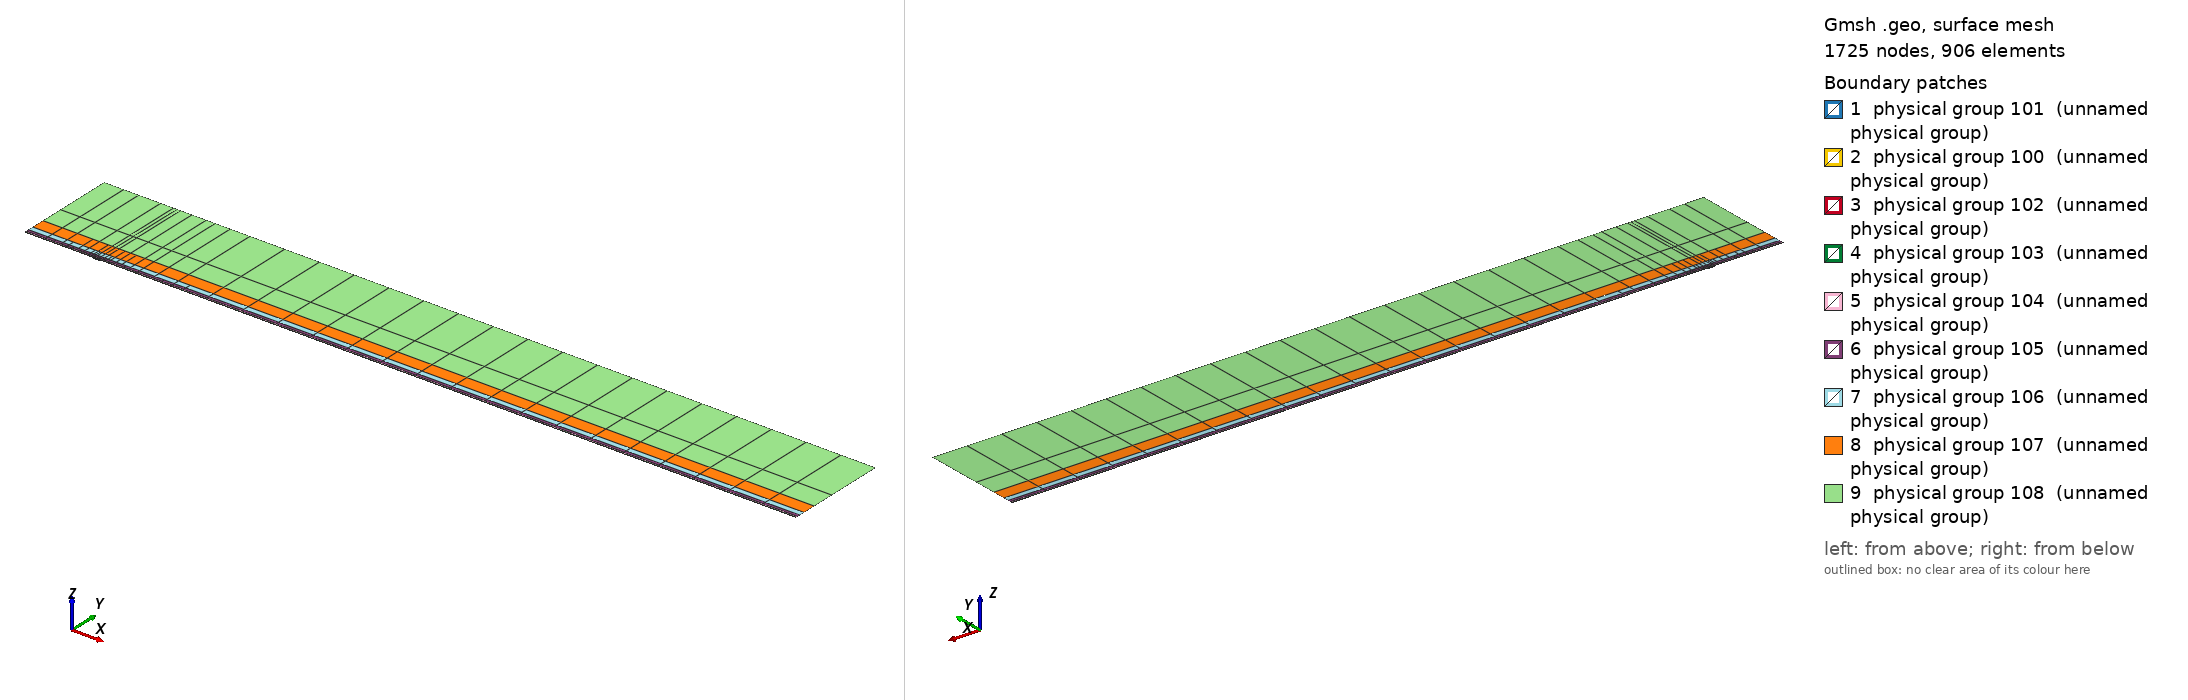

Gmsh geometry script, surface-meshed: 1725 nodes, 906 surface elements. Boundary patches (legend numbers): 1 physical group 101 (unnamed physical group), 2 physical group 100 (unnamed physical group), 3 physical group 102 (unnamed physical group), 4 physical group 103 (unnamed physical group), 5 physical group 104 (unnamed physical group), 6 physical group 105 (unnamed physical group), 7 physical group 106 (unnamed physical group), 8 physical group 107 (unnamed physical group), 9 physical group 108 (unnamed physical group). Left view from above one corner, right view from below the opposite corner. Legend entries are the model's physical surfaces. The drawing asked Gmsh for element sizes between 1% and 20% of the model's largest extent; the script's own settings can give other sizes.

=== mesh.geo (drawn) ===
// Keep coincident points/curves of the non-conforming interfaces as distinct entities
Geometry.AutoCoherence = 0;

// Macro parameters
deltaStar = 1;
D = 1.75 * deltaStar; // depth of the gap
W = 10 * deltaStar; // width of the gap
BL = 0.25 * deltaStar; // height of the first layer of quad elements (conforming with the gap)
x0 = 100 * deltaStar; // x distance from inflow to gap
lengthOutflow = 1000 * deltaStar; // length after the gap
x3 = W + lengthOutflow; // last point of the domain
height = 150 * deltaStar; // height of the domain

// Micro parameters
dx = 0.15; // horizontal size of the elements at the leading edge of the gap (x = 0)
dx_te = dx; // horizontal size of the elements at the trailing edge of the gap (x = W, most resolution-demanding point in the domain)
dy = 1.25 * dx;

// Horizontal sizes. The first layer of quads (layer L = 0) has size dx (dx_te) at the leading (trailing) edge of the gap, growing with
// ratio q_h[0] away from them up to h_max[0]. Layer L and L + 1 (L = k + 1 is the strip k) are separated by a non-conforming interface
// (except inside the gap, where the first layer is conforming with it).
// NESTED interfaces: the nodes of strip k are a subset of the nodes of the layer below. Two neighbouring faces of the layer below are
// merged into one face (2:1) only if the merged face is not larger than the target size of strip k,
// h_target_k = Min(dx * coarsen_h^(k + 1) + (q_h[k + 1] - 1) * d, h_max[k + 1]) (d = distance to the closest edge of the gap);
// otherwise the face is kept (1:1). Hence every vertex of the upper side of an interface is also a vertex of the lower side, and no
// face of the lower side straddles a vertex of the upper side (a staggered, non-nested interface makes P4 unstable).
y_if[] = {BL, 0.75 * deltaStar, 1.75 * deltaStar, 3.75 * deltaStar, 8 * deltaStar, 16 * deltaStar, 35 * deltaStar}; // heights of the non-conforming interfaces (first one must be BL)
coarsen_h = 2; // horizontal coarsening factor of h_min across each interface
q_h[] = {1.1, 1.15, 1.15, 1.2, 1.25, 1.3, 1.35, 1.4}; // horizontal growth ratio away from the edges of the gap, for each layer
h_max[] = {8, 10, 20, 50, 100, 200, 300, 500}; // maximum horizontal size, for each layer
q_v[] = {1.3, 1.3, 1.3, 1.4, 1.6, 2.0, 2.5}; // vertical growth ratio of the elements in each strip
n_v_min[] = {1, 1, 1, 1, 1, 1, 1, 1};
k_fine_end = 4; // from strip k_fine_end on, the 2:1 merging in each interval starts at the end closest to the gap (otherwise the last
                // face before the leading edge is never merged and becomes a spike of very large aspect ratio in the upper strips)

// Every interface is split in x into segments of length ~seg_len (plus the breakpoints 0, W/2, W). Each segment is a separate
// Nektar++ interface: Nektar++ pairs every rank holding one side of an interface with every rank holding the other side,
// so short segments keep the interface communication local.
seg_len = 50;

// fit (check the file scripts/fit_gmsh.py for more details)
p_in_v_left = 1.0335663036230878 - 1.0234149444433507/(W - 0.8098798097181781)^0.5991729377115732; // densitiy concentration of elements inside the gap, vertically, near the left wall.
p_in_v_right = 1.008073572191136 - 1.1471875292840257/(W - 1.2941255994826328)^0.7890392764815325; // densitiy concentration of elements inside the gap, vertically, near the right wall.
p_in_h_bottom = 0.8; // densitiy concentration of elements inside the gap, horizontally.
p_in_h_top = 0.8; // densitiy concentration of elements inside the gap, horizontally.
p_out_h = 0.5; // densitiy concentration of elements of the first layer, vertically (towards the wall).

// Automated parameters
a_in_v_right = dx_te / (W / 2);
a_in_v_left = dx / (W / 2);
a_in_h_bottom = dy / (D / 2);
a_in_h_top = dx / (D / 2);
a_out_h = dx / BL;

// for the derivation of the formula, see file 20250123_gmshFormula.md in the docs folder
N_in_v_right = Ceil( Log (a_in_v_right / (1 - p_in_v_right + a_in_v_right * p_in_v_right)) / Log(p_in_v_right) );
N_in_v_left = Ceil( Log (a_in_v_left / (1 - p_in_v_left + a_in_v_left * p_in_v_left)) / Log(p_in_v_left) );
N_in_h_bottom = Ceil( Log (a_in_h_bottom / (1 - p_in_h_bottom + a_in_h_bottom * p_in_h_bottom)) / Log(p_in_h_bottom) );
N_in_h_top = Ceil( Log (a_in_h_top / (1 - p_in_h_top + a_in_h_top * p_in_h_top)) / Log(p_in_h_top) );
N_out_h = Ceil( Log (a_out_h / (1 - p_out_h + a_out_h * p_out_h)) / Log(p_out_h) ) + 1; // + 1 is to correct the fact that the distance is too small to properly approximate the dx length
N_out_h = Max(N_out_h, n_v_min[0] + 1);

// ---------------------------
// gap
// ---------------------------
Point(2) = {0,0,0};
Point(3) = {0,-D,0};
Point(4) = {W,-D,0};
Point(5) = {W,0,0};
Point(13) = {W/2,0,0};
Point(15) = {0,-D/2,0};
Point(16) = {W/2,-D,0};
Point(17) = {W,-D/2,0};
Line(2) = {2,15};
Line(3) = {3,16};
Line(4) = {4,17};
Line(14) = {2,13};
Line(15) = {15,3};
Line(16) = {16,4};
Line(17) = {17,5};
Line(18) = {13,5};
Curve Loop(2) = {2, 15, 3, 16, 4, 17, -18, -14};
Plane Surface(2) = {2};
Transfinite Surface {2} = {3, 4, 5, 2};
Transfinite Curve {18, 16} = N_in_v_right Using Progression p_in_v_right;
Transfinite Curve {-14, -3} = N_in_v_left Using Progression p_in_v_left;
Transfinite Curve {15, -4} = N_in_h_bottom Using Progression p_in_h_bottom;
Transfinite Curve {-2, 17} = N_in_h_top Using Progression p_in_h_top;
Recombine Surface {2};

// ---------------------------
// breakpoints of the segments of the interfaces (common to all the horizontal lines)
// ---------------------------
x_int[] = {-x0};
n_seg = Max(Round((x0) / seg_len), 1);
For m In {1:n_seg-1}
  x_int[] += {-x0 + m * x0 / n_seg};
EndFor
x_int[] += {0, W/2, W};
n_seg = Max(Round((x3 - W) / seg_len), 1);
For m In {1:n_seg-1}
  x_int[] += {W + m * (x3 - W) / n_seg};
EndFor
x_int[] += {x3};
nInt = #x_int[] - 1;

// Macro creating a horizontal chain of lines at height y_chain, from -x0 to x3, with points at all the breakpoints x_int[]
// and size h_min_k at the edges of the gap, growing with ratio q_k up to h_max_k.
// If gap_lines == 1, the intervals [0, W/2] and [W/2, W] use the lines gap_l and gap_r instead (conforming with the gap).
// Output: chain[] (lines), chain_cnt[] (number of lines in each interval), p_first, p_last (end points)
// Macro appending to Xc[] the n_ nodes (excluding the first one) of a transfinite line [xa_, xa_ + L_] with n_ elements and progression r_
Macro AddNodes
  For j In {1:n_}
    If (Fabs(r_ - 1) < 1e-12)
      Xc[] += {xa_ + L_ * j / n_};
    Else
      Xc[] += {xa_ + L_ * (r_^j - 1) / (r_^n_ - 1)};
    EndIf
  EndFor
Return

// Macro setting isb_ = 1 if xq_ is one of the breakpoints x_int[]
Macro IsBreakpoint
  isb_ = 0;
  For ib_ In {0:#x_int[]-1}
    If (Fabs(xq_ - x_int[ib_]) < 1e-9)
      isb_ = 1;
    EndIf
  EndFor
Return

// Macro creating the nested chain of strip k from the nodes X_lo[] of the layer below, interval by interval (between breakpoints):
// two neighbouring faces are merged (2:1) if the merged face is not larger than the target size of the strip; otherwise the face
// is kept (1:1). The faces are paired from the left end of each interval, except from strip k_fine_end on in the intervals whose
// fine end (closest edge of the gap) is on the right (x < 0 and W/2 < x < W), which are paired from the right. Output: X_up[]
Macro NestedNodes
  X_up[] = {X_lo[0]};
  j0_ = 0;
  For ii_ In {0:nInt-1}
    // nodes j0_..j1_ of X_lo[] in the interval [x_int[ii_], x_int[ii_ + 1]]
    found_ = 0;
    For jj_ In {j0_ + 1:#X_lo[]-1}
      If (found_ == 0 && Fabs(X_lo[jj_] - x_int[ii_ + 1]) < 1e-9)
        j1_ = jj_; found_ = 1;
      EndIf
    EndFor
    xmi_ = (x_int[ii_] + x_int[ii_ + 1]) / 2;
    rev_ = (k >= k_fine_end && (xmi_ < 0 || (xmi_ > W/2 && xmi_ < W)));
    seg_[] = {};
    If (rev_)
      For jj_ In {j1_:j0_:-1}
        seg_[] += {X_lo[jj_]};
      EndFor
    Else
      For jj_ In {j0_:j1_}
        seg_[] += {X_lo[jj_]};
      EndFor
    EndIf
    // greedy pairing along seg_[] (no breakpoint inside it)
    out_[] = {seg_[0]};
    skip = 0;
    For j In {0:#seg_[]-2}
      If (skip)
        skip = 0;
      Else
        merge = 0;
        If (j + 2 <= #seg_[] - 1)
          xm_ = (seg_[j] + seg_[j + 2]) / 2;
          d_ = (xm_ < W/2 ? Fabs(xm_) : Fabs(xm_ - W));
          hm_ = (xm_ > W/2 ? dx_te : dx) * coarsen_h^(k + 1);
          ht_ = Min(hm_ + (q_h[k + 1] - 1) * d_, h_max[k + 1]);
          If (Fabs(seg_[j + 2] - seg_[j]) <= ht_)
            merge = 1;
          EndIf
        EndIf
        If (merge)
          out_[] += {seg_[j + 2]}; skip = 1;
        Else
          out_[] += {seg_[j + 1]};
        EndIf
      EndIf
    EndFor
    // append the new nodes of the interval (without its first node, already in X_up[]) in increasing x
    If (rev_)
      For jj_ In {#out_[]-2:0:-1}
        X_up[] += {out_[jj_]};
      EndFor
    Else
      For jj_ In {1:#out_[]-1}
        X_up[] += {out_[jj_]};
      EndFor
    EndIf
    j0_ = j1_;
  EndFor
Return

// Macro creating a chain of straight lines (one element each) through the nodes X_up[] at height y_chain.
// Output: chain[] (lines), chain_cnt[] (number of lines in each interval between breakpoints), p_first, p_last
Macro ExplicitChain
  chain[] = {}; chain_cnt[] = {};
  pa = newp; Point(pa) = {X_up[0], y_chain, 0}; p_first = pa;
  cnt = 0;
  For j In {1:#X_up[]-1}
    pb = newp; Point(pb) = {X_up[j], y_chain, 0};
    l = newl; Line(l) = {pa, pb};
    Transfinite Curve {l} = 2;
    chain[] += {l}; cnt += 1;
    xq_ = X_up[j]; Call IsBreakpoint;
    If (isb_)
      chain_cnt[] += {cnt}; cnt = 0;
    EndIf
    pa = pb;
  EndFor
  p_last = pa;
Return

Macro HorizontalChain
  chain[] = {};
  chain_cnt[] = {};
  Xc[] = {x_int[0]}; // x of the nodes of the chain
  pa = newp; Point(pa) = {x_int[0], y_chain, 0};
  p_first = pa;
  For i In {0:nInt-1}
    xm = (x_int[i] + x_int[i + 1]) / 2;
    h_min_i = (xm > W/2 ? Min(h_min_k * dx_te / dx, h_max_k) : h_min_k); // size at the closest edge of the gap
    d_c = (h_max_k - h_min_i) / (q_k - 1); // distance to the gap edge where the size reaches h_max_k
    If (gap_lines && xm > 0 && xm < W)
      If (xm < W/2)
        chain[] += {gap_l}; pb = gap_pm;
        For j In {1:N_in_v_left-1}
          m = N_in_v_left - 1 - j;
          Xc[] += {W/2 - W/2 * (p_in_v_left^m - 1) / (p_in_v_left^(N_in_v_left - 1) - 1)};
        EndFor
      Else
        chain[] += {gap_r}; pb = gap_pr;
        For j In {1:N_in_v_right-1}
          Xc[] += {W/2 + W/2 * (p_in_v_right^j - 1) / (p_in_v_right^(N_in_v_right - 1) - 1)};
        EndFor
      EndIf
      chain_cnt[] += {1};
    Else
      If (gap_lines && x_int[i + 1] == 0)
        pb = gap_pl;
      Else
        pb = newp; Point(pb) = {x_int[i + 1], y_chain, 0};
      EndIf
      // distance of both ends to the closest edge of the gap (the breakpoints include 0, W/2 and W)
      If (xm < 0)
        da = -x_int[i]; db = -x_int[i + 1];
      ElseIf (xm < W/2)
        da = x_int[i]; db = x_int[i + 1];
      ElseIf (xm < W)
        da = W - x_int[i]; db = W - x_int[i + 1];
      Else
        da = x_int[i] - W; db = x_int[i + 1] - W;
      EndIf
      d1 = Min(da, db); d2 = Max(da, db);
      h1 = Min(h_min_i + (q_k - 1) * d1, h_max_k);
      If (d2 <= d_c + 0.5 * h_max_k || d1 >= d_c - 0.5 * h1)
        // a single line: geometric (fine end at the gap side) or uniform
        If (d1 >= d_c - 0.5 * h1)
          n = Max( Round((d2 - d1) / h_max_k), 1 ); prog = 1;
        Else
          h2 = Min(h_min_i + (q_k - 1) * d2, h_max_k);
          n = Max( Round(Log(h2 / h1) / Log(q_k) + (d2 - Min(d2, d_c)) / h_max_k), 1 ); prog = q_k;
        EndIf
        l = newl; Line(l) = {pa, pb};
        Transfinite Curve {l} = n + 1 Using Progression (da < db ? prog : 1/prog);
        xa_ = x_int[i]; L_ = x_int[i + 1] - x_int[i]; n_ = n; r_ = (da < db ? prog : 1/prog); Call AddNodes;
        chain[] += {l};
        chain_cnt[] += {1};
      Else
        // geometric part next to the gap side, uniform part away from it
        n_g = Max( Round(Log(h_max_k / h1) / Log(q_k)), 1 );
        n_u = Max( Round((d2 - d_c) / h_max_k), 1 );
        pm = newp;
        If (da < db)
          Point(pm) = {x_int[i] + (d_c - d1), y_chain, 0};
          lg = newl; Line(lg) = {pa, pm};
          lu = newl; Line(lu) = {pm, pb};
          Transfinite Curve {lg} = n_g + 1 Using Progression q_k;
          Transfinite Curve {lu} = n_u + 1 Using Progression 1;
          chain[] += {lg, lu};
          xa_ = x_int[i]; L_ = d_c - d1; n_ = n_g; r_ = q_k; Call AddNodes;
          xa_ = x_int[i] + (d_c - d1); L_ = x_int[i + 1] - xa_; n_ = n_u; r_ = 1; Call AddNodes;
        Else
          Point(pm) = {x_int[i + 1] - (d_c - d1), y_chain, 0};
          lu = newl; Line(lu) = {pa, pm};
          lg = newl; Line(lg) = {pm, pb};
          Transfinite Curve {lu} = n_u + 1 Using Progression 1;
          Transfinite Curve {lg} = n_g + 1 Using Progression 1/q_k;
          chain[] += {lu, lg};
          xa_ = x_int[i]; L_ = x_int[i + 1] - (d_c - d1) - xa_; n_ = n_u; r_ = 1; Call AddNodes;
          xa_ = x_int[i + 1] - (d_c - d1); L_ = d_c - d1; n_ = n_g; r_ = 1/q_k; Call AddNodes;
        EndIf
        chain_cnt[] += {2};
      EndIf
    EndIf
    pa = pb;
  EndFor
  p_last = pa;
Return

// ---------------------------
// first layer of quads (y in [0, BL]), conforming with the gap
// ---------------------------
Point(11) = {0,BL,0};
Point(14) = {W/2,BL,0};
Point(12) = {W,BL,0};
Line(12) = {11,14};
Line(19) = {14,12};
Transfinite Curve {19} = N_in_v_right Using Progression p_in_v_right;
Transfinite Curve {-12} = N_in_v_left Using Progression p_in_v_left;

h_min_k = dx; h_max_k = h_max[0]; q_k = q_h[0];
gap_lines = 1;
y_chain = 0; gap_l = 14; gap_r = 18; gap_pl = 2; gap_pm = 13; gap_pr = 5;
Call HorizontalChain;
wall0[] = {chain[]}; pw0 = p_first; pw1 = p_last;
y_chain = BL; gap_l = 12; gap_r = 19; gap_pl = 11; gap_pm = 14; gap_pr = 12;
Call HorizontalChain;
top0[] = {chain[]}; top0_cnt[] = {chain_cnt[]}; pt0 = p_first; pt1 = p_last;
X_lo[] = {Xc[]};
gap_lines = 0;

l_in0 = newl; Line(l_in0) = {pt0, pw0};
l_out0 = newl; Line(l_out0) = {pw1, pt1};
Transfinite Curve {l_in0} = N_out_h Using Progression p_out_h;
Transfinite Curve {-l_out0} = N_out_h Using Progression p_out_h;
cl = newcl; Curve Loop(cl) = {wall0[], l_out0, -top0[{#top0[]-1:0:-1}], l_in0};
s0 = news; Plane Surface(s0) = {cl};
Transfinite Surface {s0} = {pw0, pw1, pt1, pt0};
Recombine Surface {s0};
wall[] = {};
For i In {0:#wall0[]-1}
  If (wall0[i] != 14 && wall0[i] != 18)
    wall[] += {wall0[i]};
  EndIf
EndFor

// ---------------------------
// non-conforming quad strips
// ---------------------------
nStrips = #y_if[];
y_if[] += {height};
h_v = BL * (1 - p_out_h) / (1 - p_out_h^(N_out_h - 1)) * p_out_h^0; // largest element of the first layer (top)
inlet_strips[] = {};
outlet_strips[] = {};
lower_if[] = {top0[]};
lower_cnt[] = {top0_cnt[]};
For k In {0:nStrips-1}
  // nodes of the strip: nested in the nodes of the layer below (1:1 or 2:1)
  Call NestedNodes;
  // horizontal lines (new points also at the bottom, so that the interface is non-conforming, but nested)
  y_chain = y_if[k];
  Call ExplicitChain;
  bottom[] = {chain[]}; bottom_cnt[] = {chain_cnt[]}; pb0 = p_first; pb1 = p_last;
  y_chain = y_if[k + 1];
  Call ExplicitChain;
  top[] = {chain[]}; top_cnt[] = {chain_cnt[]}; pt0 = p_first; pt1 = p_last;
  X_lo[] = {X_up[]};

  // vertical lines, geometric growth q_v starting from the size of the last element below
  H = y_if[k + 1] - y_if[k];
  E_v = Max( Round( Log(1 + H * (q_v[k] - 1) / (q_v[k] * h_v)) / Log(q_v[k]) ), n_v_min[k + 1] );
  h_v = H * (q_v[k] - 1) / (q_v[k]^E_v - 1) * q_v[k]^(E_v - 1); // actual size of the last element of the strip
  ll = newl; Line(ll) = {pb0, pt0};
  lr = newl; Line(lr) = {pb1, pt1};
  Transfinite Curve {ll, lr} = E_v + 1 Using Progression q_v[k];
  inlet_strips[] += {ll};
  outlet_strips[] += {lr};

  // surface
  cl = newcl; Curve Loop(cl) = {bottom[], lr, -top[{#top[]-1:0:-1}], -ll};
  s = news; Plane Surface(s) = {cl};
  Transfinite Surface {s} = {pb0, pb1, pt1, pt0};
  Recombine Surface {s};
  Physical Surface(102 + k) = {s};

  // interface k, segment i: lower side 200 + 2*(k*nInt + i), upper side 201 + 2*(k*nInt + i)
  cl_lo = 0; cl_up = 0;
  For i In {0:nInt-1}
    Physical Curve(200 + 2*(k*nInt + i)) = {lower_if[{cl_lo:cl_lo + lower_cnt[i] - 1}]};
    Physical Curve(201 + 2*(k*nInt + i)) = {bottom[{cl_up:cl_up + bottom_cnt[i] - 1}]};
    cl_lo += lower_cnt[i];
    cl_up += bottom_cnt[i];
  EndFor
  lower_if[] = {top[]};
  lower_cnt[] = {top_cnt[]};
EndFor
top_strips[] = {lower_if[]};

Printf("nStrips = %g, nSegments = %g, nInterfaces = %g (nested)", nStrips, nInt, nStrips * nInt);


// defining boundary
Physical Curve(1) = {l_in0, inlet_strips[]}; // inlet
Physical Curve(2) = {l_out0, outlet_strips[]}; // outlet
Physical Curve(3) = {top_strips[]}; // top
Physical Curve(4) = {wall[], 2, 15, 3, 16, 4, 17}; // wall


Physical Surface(100) = {s0};
Physical Surface(101) = {2};
// Physical Surface(102), (103), ... are the non-conforming strips (defined in the loop above)
// Physical Curve(200), (201), ... are the two sides of the segments of the non-conforming interfaces (defined in the loop above)
